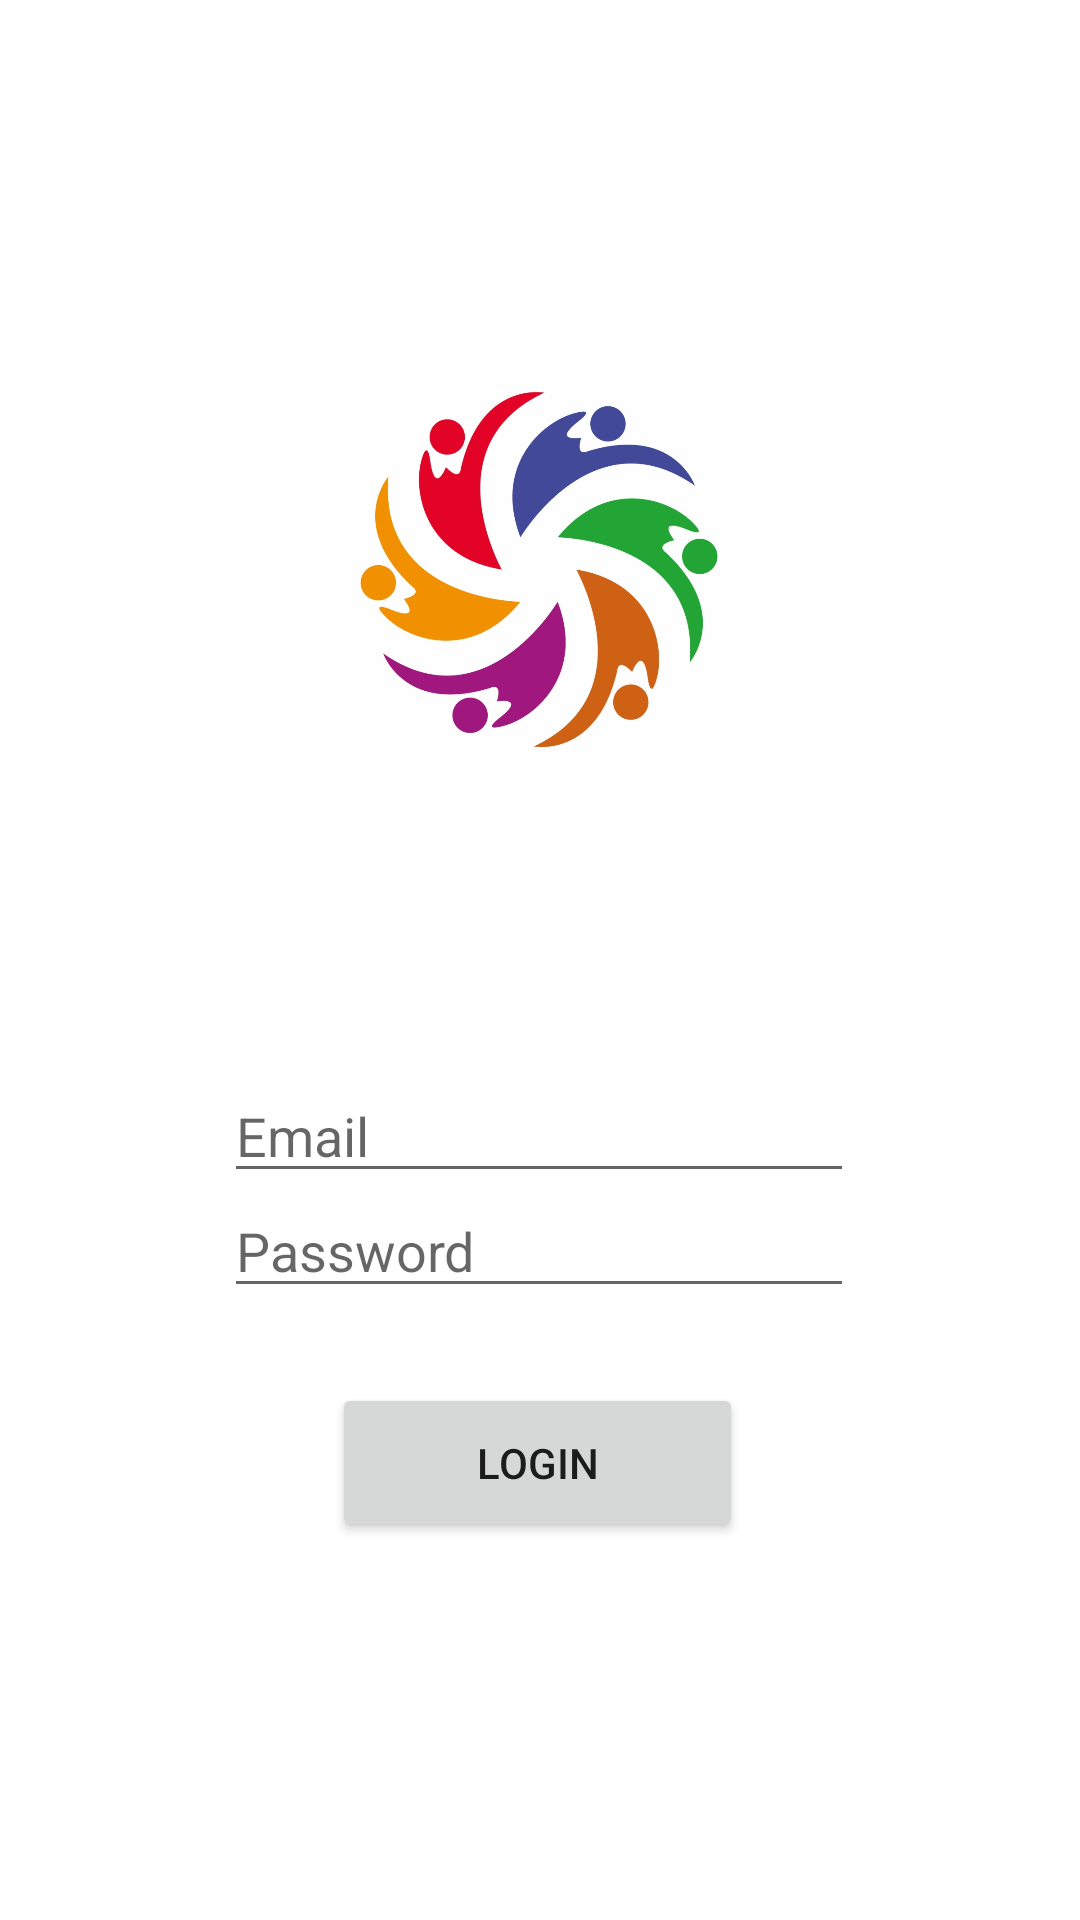

Write the Android layout XML for this screen, with the resource values it uses.
<!-- AndroidManifest.xml: application theme Theme.PendataanAlumni -->
<!-- res/layout/activity_login.xml -->
<?xml version="1.0" encoding="utf-8"?>
<androidx.constraintlayout.widget.ConstraintLayout xmlns:android="http://schemas.android.com/apk/res/android"
    xmlns:app="http://schemas.android.com/apk/res-auto"
    xmlns:tools="http://schemas.android.com/tools"
    android:layout_width="match_parent"
    android:layout_height="match_parent"
    tools:context=".Login">

    <ImageView
        android:id="@+id/imageView"
        android:layout_width="138dp"
        android:layout_height="259dp"
        app:layout_constraintBottom_toBottomOf="parent"
        app:layout_constraintEnd_toEndOf="parent"
        app:layout_constraintHorizontal_bias="0.498"
        app:layout_constraintStart_toStartOf="parent"
        app:layout_constraintTop_toTopOf="parent"
        app:layout_constraintVertical_bias="0.158"
        app:srcCompat="@drawable/logo" />

    <EditText
        android:id="@+id/edtEmail"
        android:layout_width="wrap_content"
        android:layout_height="wrap_content"
        android:ems="10"
        android:hint="Email"
        android:inputType="textEmailAddress"
        app:layout_constraintBottom_toBottomOf="parent"
        app:layout_constraintEnd_toEndOf="parent"
        app:layout_constraintHorizontal_bias="0.497"
        app:layout_constraintStart_toStartOf="parent"
        app:layout_constraintTop_toBottomOf="@+id/imageView"
        app:layout_constraintVertical_bias="0.133" />

    <EditText
        android:id="@+id/edtPassword"
        android:layout_width="wrap_content"
        android:layout_height="wrap_content"
        android:layout_marginBottom="232dp"
        android:ems="10"
        android:hint="Password"
        android:inputType="textPassword"
        app:layout_constraintBottom_toBottomOf="parent"
        app:layout_constraintEnd_toEndOf="parent"
        app:layout_constraintHorizontal_bias="0.497"
        app:layout_constraintStart_toStartOf="parent"
        app:layout_constraintTop_toBottomOf="@+id/edtEmail"
        app:layout_constraintVertical_bias="0.103" />

    <Button
        android:id="@+id/btnLogin"
        android:layout_width="137dp"
        android:layout_height="53dp"
        android:text="Login"
        app:layout_constraintBottom_toBottomOf="parent"
        app:layout_constraintEnd_toEndOf="parent"
        app:layout_constraintHorizontal_bias="0.496"
        app:layout_constraintStart_toStartOf="parent"
        app:layout_constraintTop_toBottomOf="@+id/edtPassword"
        app:layout_constraintVertical_bias="0.166" />
</androidx.constraintlayout.widget.ConstraintLayout>
<!-- resources referenced by this layout -->
<resources>
  <!-- drawable logo: png bitmap (drawable-v24, 147644 bytes) -->
  <style name="Theme.PendataanAlumni" parent="Theme.MaterialComponents.DayNight.DarkActionBar">
          
          <item name="colorPrimary">@color/purple_500</item>
          <item name="colorPrimaryVariant">@color/purple_700</item>
          <item name="colorOnPrimary">@color/white</item>
          
          <item name="colorSecondary">@color/teal_200</item>
          <item name="colorSecondaryVariant">@color/teal_700</item>
          <item name="colorOnSecondary">@color/black</item>
          
          <item name="android:statusBarColor" tools:targetApi="l">?attr/colorPrimaryVariant</item>
          
      </style>
  <!-- not gathered from this repository: default colours our renderer supplied (Android Studio template values) -->
  <color name="purple_500">#FF6200EE</color>
  <color name="purple_700">#FF3700B3</color>
  <color name="teal_200">#FF03DAC5</color>
  <color name="teal_700">#FF018786</color>
  <color name="black">#FF000000</color>
  <color name="white">#FFFFFFFF</color>
</resources>
